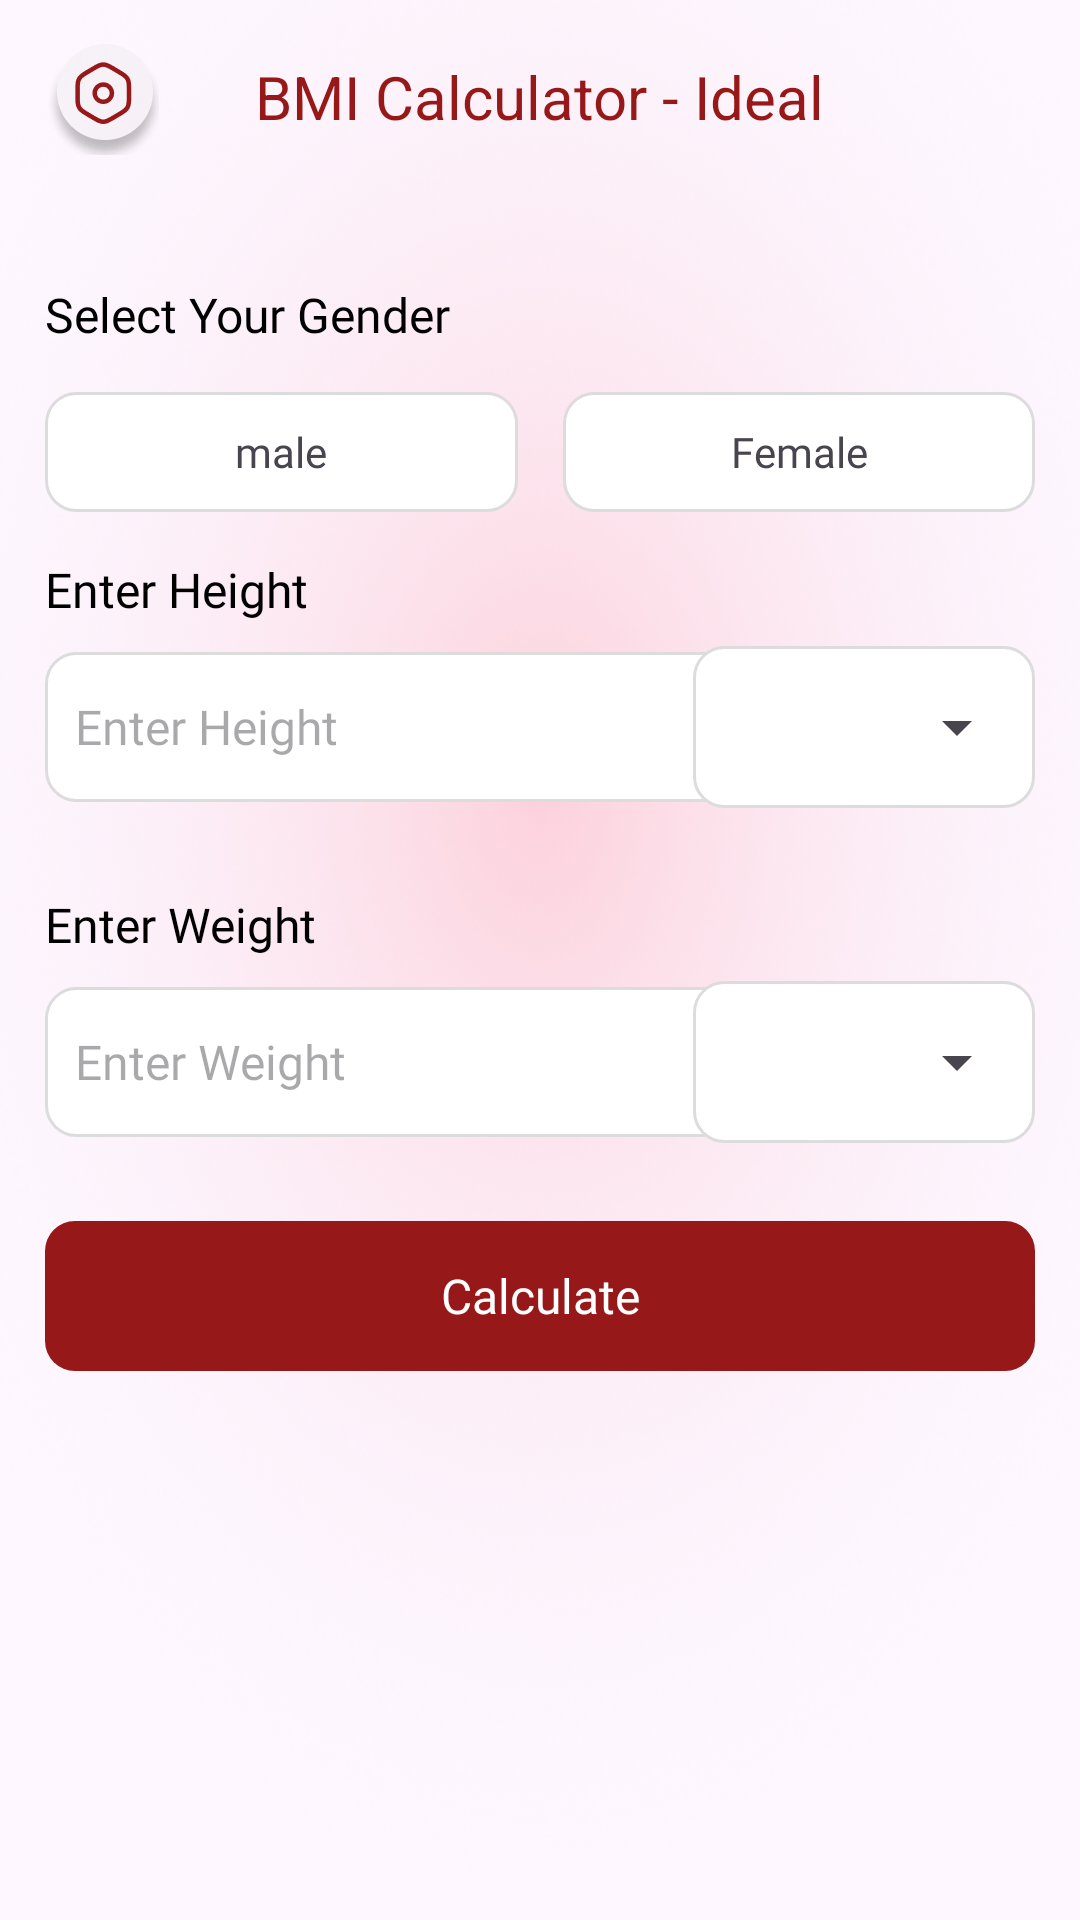

Here is an Android app screen rendered from its layout file. Give the layout XML and the strings, colors and styles it references.
<!-- AndroidManifest.xml: application theme Theme.BMICalculatorIdeal -->
<!-- res/layout/fragment_home.xml -->
<?xml version="1.0" encoding="utf-8"?>
<androidx.constraintlayout.widget.ConstraintLayout xmlns:android="http://schemas.android.com/apk/res/android"
    xmlns:app="http://schemas.android.com/apk/res-auto"
    xmlns:tools="http://schemas.android.com/tools"
    android:layout_width="match_parent"
    android:layout_height="match_parent"
    android:background="@drawable/bg_screen_home"
    tools:context=".HomeFragment">

    <androidx.constraintlayout.widget.ConstraintLayout
        android:id="@+id/topBarHome"
        android:layout_width="match_parent"
        android:layout_height="?attr/actionBarSize"
        android:gravity="center_vertical"
        android:orientation="horizontal"
        app:layout_constraintEnd_toEndOf="parent"
        app:layout_constraintHorizontal_bias="0.0"
        app:layout_constraintStart_toStartOf="parent"
        app:layout_constraintTop_toTopOf="parent">


        <ImageView
            android:id="@+id/btnSetting"
            android:layout_width="wrap_content"
            android:layout_height="wrap_content"
            android:layout_marginStart="15dp"
            android:src="@drawable/icon_setting"
            app:layout_constraintBottom_toBottomOf="parent"
            app:layout_constraintStart_toStartOf="parent"
            app:layout_constraintTop_toTopOf="parent"
            app:layout_constraintVertical_bias="0.5" />


        <TextView
            android:id="@+id/imageView8"
            android:layout_width="wrap_content"
            android:layout_height="wrap_content"
            android:text="BMI Calculator - Ideal"
            android:textColor="@color/appcolor"
            android:textSize="20sp"
            app:layout_constraintBottom_toBottomOf="parent"
            app:layout_constraintEnd_toEndOf="parent"
            app:layout_constraintHorizontal_bias="0.5"
            app:layout_constraintStart_toStartOf="parent"
            app:layout_constraintTop_toTopOf="parent"
            app:layout_constraintVertical_bias="0.5" />
    </androidx.constraintlayout.widget.ConstraintLayout>

    <ScrollView
        android:layout_width="match_parent"
        android:layout_height="0dp"
        app:layout_constraintBottom_toBottomOf="parent"
        app:layout_constraintEnd_toEndOf="parent"
        app:layout_constraintHorizontal_bias="0.5"
        app:layout_constraintStart_toStartOf="parent"
        app:layout_constraintTop_toBottomOf="@+id/topBarHome">

        <androidx.constraintlayout.widget.ConstraintLayout
            android:layout_width="match_parent"
            android:layout_height="wrap_content"
            android:orientation="vertical">

            <TextView
                android:id="@+id/textView5"
                android:layout_width="wrap_content"
                android:layout_height="wrap_content"
                android:layout_marginStart="15dp"
                android:layout_marginTop="30dp"
                android:fontFamily="@font/mulish_bold"
                android:text="Select Your Gender"
                android:textColor="@color/black"
                android:textSize="16sp"
                app:layout_constraintStart_toStartOf="parent"
                app:layout_constraintTop_toTopOf="parent" />

            <TextView
                android:id="@+id/txtMale"
                android:layout_width="0dp"
                android:layout_height="40dp"
                android:layout_margin="15dp"
                android:layout_marginTop="10dp"
                android:background="@drawable/bg_language_not_selected"
                android:fontFamily="@font/mulish_bold"
                android:gravity="center"
                android:text="male"
                app:layout_constraintEnd_toStartOf="@+id/txtFemale"
                app:layout_constraintHorizontal_bias="0.5"
                app:layout_constraintStart_toStartOf="parent"
                app:layout_constraintTop_toBottomOf="@+id/textView5" />

            <TextView
                android:id="@+id/txtFemale"
                android:layout_width="0dp"
                android:layout_height="40dp"
                android:layout_marginEnd="15dp"
                android:background="@drawable/bg_language_not_selected"
                android:fontFamily="@font/mulish_bold"
                android:gravity="center"
                android:text="Female"
                app:layout_constraintEnd_toEndOf="parent"
                app:layout_constraintHorizontal_bias="0.5"
                app:layout_constraintStart_toEndOf="@+id/txtMale"
                app:layout_constraintTop_toTopOf="@+id/txtMale" />

            <TextView
                android:id="@+id/textView3"
                android:layout_width="wrap_content"
                android:layout_height="wrap_content"
                android:layout_marginTop="15dp"
                android:fontFamily="@font/mulish_bold"
                android:text="Enter Height"
                android:textColor="@color/black"
                android:textSize="16sp"
                app:layout_constraintStart_toStartOf="@+id/txtMale"
                app:layout_constraintTop_toBottomOf="@+id/txtMale" />

            <EditText
                android:id="@+id/edtHeightCm"
                android:layout_width="250dp"
                android:layout_height="50dp"
                android:layout_marginStart="15dp"
                android:layout_marginTop="10dp"
                android:background="@drawable/bg_language_not_selected"
                android:ems="10"
                android:fontFamily="@font/mulish"
                android:hint="Enter Height"
                android:inputType="number"
                android:paddingStart="10dp"
                android:textSize="16sp"
                app:layout_constraintStart_toStartOf="parent"
                app:layout_constraintTop_toBottomOf="@+id/textView3" />

            <EditText
                android:id="@+id/edtHeightInches"
                android:layout_width="110dp"
                android:layout_height="50dp"
                android:background="@drawable/bg_language_not_selected"
                android:fontFamily="@font/mulish"
                android:gravity="left|center"
                android:hint="Inch"
                android:paddingStart="10dp"
                android:textSize="16sp"
                android:inputType="number"
                android:visibility="invisible"
                app:layout_constraintBottom_toBottomOf="@+id/edtFeetHeight"
                app:layout_constraintEnd_toStartOf="@+id/unitsSpinnerParent"
                app:layout_constraintStart_toEndOf="@+id/edtFeetHeight"
                app:layout_constraintTop_toTopOf="@+id/edtFeetHeight" />

            <EditText
                android:id="@+id/edtFeetHeight"
                android:layout_width="110dp"
                android:layout_height="50dp"
                android:layout_marginTop="10dp"
                android:background="@drawable/bg_language_not_selected"
                android:ems="10"
                android:fontFamily="@font/mulish"
                android:hint="feet"
                android:inputType="number"
                android:paddingStart="10dp"
                android:textSize="16sp"
                android:visibility="invisible"
                app:layout_constraintStart_toStartOf="@+id/textView3"
                app:layout_constraintTop_toBottomOf="@+id/textView3" />

            <androidx.constraintlayout.widget.ConstraintLayout
                android:id="@+id/unitsSpinnerParent"
                android:layout_width="wrap_content"
                android:layout_height="wrap_content"
                android:layout_marginEnd="15dp"
                android:background="@drawable/bg_language_not_selected"
                app:layout_constraintBottom_toBottomOf="@+id/edtHeightInches"
                app:layout_constraintEnd_toEndOf="parent"
                app:layout_constraintTop_toTopOf="@+id/edtHeightInches">

                <Spinner
                    android:id="@+id/unitsSpinner"
                    android:layout_width="110dp"
                    android:layout_height="50dp"
                    app:layout_constraintBottom_toBottomOf="parent"
                    app:layout_constraintEnd_toEndOf="parent"
                    app:layout_constraintStart_toStartOf="parent"
                    app:layout_constraintTop_toTopOf="parent" />
            </androidx.constraintlayout.widget.ConstraintLayout>


            <TextView
                android:id="@+id/textView15"
                android:layout_width="wrap_content"
                android:layout_height="wrap_content"
                android:layout_marginTop="30dp"
                android:fontFamily="@font/mulish_bold"
                android:text="Enter Weight"
                android:textColor="@color/black"
                android:textSize="16sp"
                app:layout_constraintStart_toStartOf="@+id/edtFeetHeight"
                app:layout_constraintTop_toBottomOf="@+id/edtFeetHeight" />

            <EditText
                android:id="@+id/edtWeight"
                android:layout_width="250dp"
                android:layout_height="50dp"
                android:layout_marginStart="15dp"
                android:layout_marginTop="10dp"
                android:background="@drawable/bg_language_not_selected"
                android:ems="10"
                android:fontFamily="@font/mulish"
                android:hint="Enter Weight"
                android:inputType="number"
                android:paddingStart="10dp"
                android:textSize="16sp"
                app:layout_constraintStart_toStartOf="parent"
                app:layout_constraintTop_toBottomOf="@+id/textView15" />

            <androidx.constraintlayout.widget.ConstraintLayout
                android:layout_width="wrap_content"
                android:layout_height="wrap_content"
                android:layout_marginEnd="15dp"
                android:background="@drawable/bg_language_not_selected"
                app:layout_constraintBottom_toBottomOf="@+id/edtWeight"
                app:layout_constraintEnd_toEndOf="parent"
                app:layout_constraintTop_toTopOf="@+id/edtWeight">

                <Spinner
                    android:id="@+id/spinner"
                    android:layout_width="110dp"
                    android:layout_height="50dp"
                    app:layout_constraintBottom_toBottomOf="parent"
                    app:layout_constraintEnd_toEndOf="parent"
                    app:layout_constraintStart_toStartOf="parent"
                    app:layout_constraintTop_toTopOf="parent" />
            </androidx.constraintlayout.widget.ConstraintLayout>


            <TextView
                android:id="@+id/btnCalculate"
                android:layout_width="0dp"
                android:layout_height="50dp"
                android:layout_marginStart="15dp"
                android:layout_marginTop="28dp"
                android:layout_marginEnd="15dp"
                android:background="@drawable/bg_green_fill_less_radius"
                android:fontFamily="@font/mulish"
                android:gravity="center"
                android:text="Calculate"
                android:textColor="@color/white"
                android:textSize="16sp"
                app:layout_constraintEnd_toEndOf="parent"
                app:layout_constraintHorizontal_bias="1.0"
                app:layout_constraintStart_toStartOf="parent"
                app:layout_constraintTop_toBottomOf="@+id/edtWeight" />

        </androidx.constraintlayout.widget.ConstraintLayout>

    </ScrollView>
</androidx.constraintlayout.widget.ConstraintLayout>
<!-- resources referenced by this layout -->
<resources>
  <color name="appcolor">#961818</color>
  <color name="black">#FF000000</color>
  <color name="white">#FFFFFFFF</color>
  <!-- drawable bg_green_fill_less_radius (drawable) -->
  <?xml version="1.0" encoding="UTF-8"?>
  <shape xmlns:android="http://schemas.android.com/apk/res/android"
      android:id="@+id/listview_background_shape">
      <corners android:radius="10dp"/>
      <solid android:color="@color/appcolor" />
  </shape>
  <!-- drawable bg_language_not_selected (drawable) -->
  <?xml version="1.0" encoding="UTF-8"?>
  <shape xmlns:android="http://schemas.android.com/apk/res/android"
      android:id="@+id/listview_background_shape">
      <padding android:left="2dp"
          android:top="2dp"
          android:right="2dp"
          android:bottom="2dp" />
      <corners android:radius="10dp"/>
      <solid android:color="@color/white" />
      <stroke android:color="#DCDCDC" android:width="1dp" />
  </shape>
  <!-- drawable bg_screen_home: png bitmap (drawable-hdpi, 393742 bytes) -->
  <!-- drawable icon_setting: png bitmap (drawable-hdpi, 3740 bytes) -->
  <style name="Theme.BMICalculatorIdeal" parent="Base.Theme.BMICalculatorIdeal" />
  <style name="Base.Theme.BMICalculatorIdeal" parent="Theme.Material3.DayNight.NoActionBar">
          
          <item name="colorPrimary">@color/appcolor</item>
          <item name="colorPrimaryDark">@color/appcolor</item>
          <item name="android:statusBarColor">@color/appcolor</item>
      </style>
</resources>
